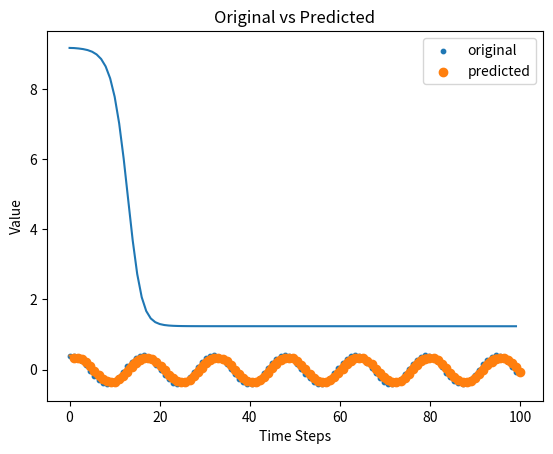

Reproduce this figure in Python.
import numpy as np
import matplotlib.pyplot as plt

a, b, c, d = 0.4, 0.4, 0.08, 0.4

num_time_steps = 110
input_size = 1
hidden_size = 12
output_size = 1
lr = 0.033
start = 0
time_steps = np.linspace(start, start + 100, num_time_steps)
data = a * np.cos(b * time_steps) + c * np.sin(d * time_steps)


class RNN:
    def __init__(self, input_size, hidden_size, output_size, lr):
        self.hidden_size = hidden_size
        self.lr = lr

        std_dev = 0.01
        self.W_xh = np.random.normal(loc=0.0, scale=std_dev, size=(hidden_size, input_size))
        self.W_hh = np.random.normal(loc=0.0, scale=std_dev, size=(hidden_size, hidden_size))
        self.W_hy = np.random.normal(loc=0.0, scale=std_dev, size=(output_size, hidden_size))

        self.b_h = np.zeros((hidden_size, 1))
        self.b_y = np.zeros((output_size, 1))

        self.h_prev = np.zeros((hidden_size, 1))
        self.dh_next = np.zeros_like(self.h_prev)

    def forward(self, x):
        self.h_next = np.tanh(np.dot(self.W_xh, x) + np.dot(self.W_hh, self.h_prev) + self.b_h)
        y = np.dot(self.W_hy, self.h_next) + self.b_y
        return y

    def backward(self, x, y_true):
        dy = self.pred - y_true
        dW_hy = np.dot(dy, self.h_next.T)
        db_y = dy
        dh = np.dot(self.W_hy.T, dy) + self.dh_next
        dh_raw = (1 - self.h_next * self.h_next) * dh
        db_h = dh_raw
        dW_xh = np.dot(dh_raw, x.T)
        dW_hh = np.dot(dh_raw, self.h_prev.T)
        self.dh_next = np.dot(self.W_hh.T, dh_raw)

        self.W_xh -= self.lr * dW_xh
        self.W_hh -= self.lr * dW_hh
        self.W_hy -= self.lr * dW_hy
        self.b_h -= self.lr * db_h
        self.b_y -= self.lr * db_y

    def train(self, x_train, y_train, num_epochs):
        errors = []
        for epoch in range(num_epochs):
            total_error = 0
            self.h_prev = np.zeros((self.hidden_size, 1))
            self.dh_next = np.zeros_like(self.h_prev)
            for i in range(len(x_train)):
                x_t = x_train[i].reshape(1, 1)
                y_t = y_train[i].reshape(1, 1)

                self.pred = self.forward(x_t)
                total_error += np.sum((self.pred - y_t) ** 2)
                self.backward(x_t, y_t)

            errors.append(total_error)
            if epoch % 10 == 0:
                # self.lr *= 0.9
                print(f"Epoch {epoch}: Error = {total_error}")

        return errors


rnn = RNN(input_size, hidden_size, output_size, lr)

x_train = data[:-1].reshape(num_time_steps - 1, 1)
y_train = data[1:].reshape(num_time_steps - 1, 1)

num_epochs = 100
errors = rnn.train(x_train, y_train, num_epochs)
plt.plot(range(len(errors)), errors)
plt.xlabel('Epochs')
plt.ylabel('Total Error')
plt.title('Total Error over Training')
plt.show()

preds = []
h_prev = np.zeros((hidden_size, 1))
for i in range(num_time_steps - 1):
    x_t = x_train[i].reshape(1, 1)
    pred = rnn.forward(x_t)
    preds.append(pred.ravel()[0])

plt.scatter(time_steps[:-1], data[:-1], s=10, label='original')
plt.plot(time_steps[:-1], data[:-1])

plt.scatter(time_steps[1:], preds, label='predicted')
plt.legend()
plt.xlabel('Time Steps')
plt.ylabel('Value')
plt.title('Original vs Predicted')
plt.show()
